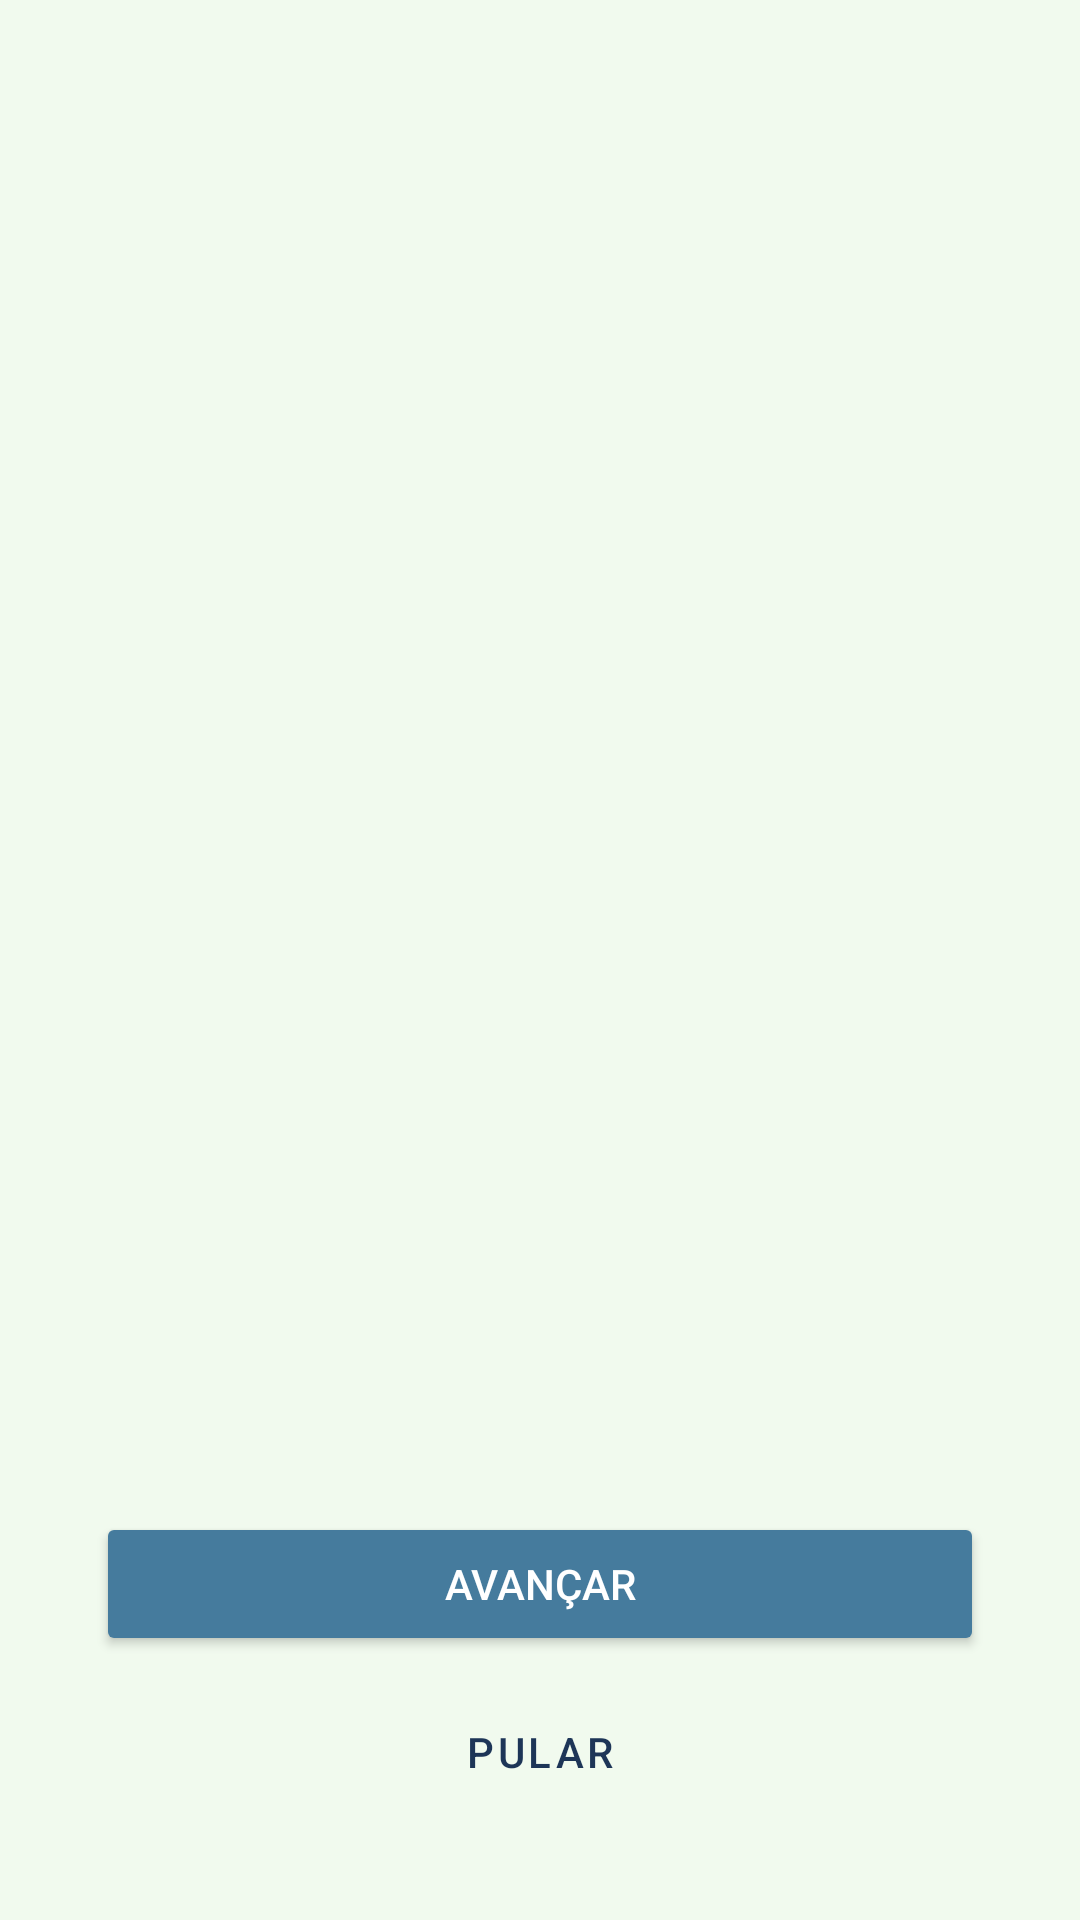

Write the Android layout XML for this screen, with the resource values it uses.
<!-- AndroidManifest.xml: application theme Theme.ConectaTangara -->
<!-- res/layout/activity_onboarding.xml -->
<?xml version="1.0" encoding="utf-8"?>
<androidx.constraintlayout.widget.ConstraintLayout
        xmlns:android="http://schemas.android.com/apk/res/android"
        xmlns:app="http://schemas.android.com/apk/res-auto"
        xmlns:tools="http://schemas.android.com/tools"
        android:layout_width="match_parent"
        android:layout_height="match_parent"
        android:background="@color/honeydew"
        tools:context=".OnboardingActivity">

    <androidx.viewpager2.widget.ViewPager2
            android:id="@+id/view_pager_onboarding"
            android:layout_width="0dp"
            android:layout_height="0dp"
            app:layout_constraintTop_toTopOf="parent"
            app:layout_constraintBottom_toTopOf="@+id/tab_layout_indicator"
            app:layout_constraintStart_toStartOf="parent"
            app:layout_constraintEnd_toEndOf="parent"
            android:layout_marginBottom="16dp"/>

    <com.google.android.material.tabs.TabLayout
            android:id="@+id/tab_layout_indicator"
            android:layout_width="wrap_content"
            android:layout_height="wrap_content"
            app:layout_constraintBottom_toTopOf="@+id/button_next"
            app:layout_constraintStart_toStartOf="parent"
            app:layout_constraintEnd_toEndOf="parent"
            android:layout_marginBottom="16dp"
            android:background="@android:color/transparent"
            app:tabBackground="@drawable/tab_selector"
            app:tabGravity="center"
            app:tabIndicatorHeight="0dp"
            app:tabPaddingStart="6dp"
            app:tabPaddingEnd="6dp"/>
    <Button
            android:id="@+id/button_next"
            android:layout_width="0dp"
            android:layout_height="wrap_content"
            android:layout_marginStart="32dp"
            android:layout_marginEnd="32dp"
            android:layout_marginBottom="8dp"
            android:text="Avançar"
            android:backgroundTint="@color/cerulean"
            android:textColor="@color/white"
            app:layout_constraintBottom_toTopOf="@+id/button_skip"
            app:layout_constraintEnd_toEndOf="parent"
            app:layout_constraintStart_toStartOf="parent" />

    <Button
            android:id="@+id/button_skip"
            style="@style/Widget.MaterialComponents.Button.TextButton"
            android:layout_width="wrap_content"
            android:layout_height="wrap_content"
            android:text="Pular"
            android:textColor="@color/berkeley_blue"
            app:layout_constraintBottom_toBottomOf="parent"
            app:layout_constraintEnd_toEndOf="parent"
            app:layout_constraintStart_toStartOf="parent"
            android:layout_marginBottom="32dp"/>

</androidx.constraintlayout.widget.ConstraintLayout>
<!-- resources referenced by this layout -->
<resources>
  <color name="berkeley_blue">#1D3557</color>
  <color name="cerulean">#457B9D</color>
  <color name="honeydew">#F1FAEE</color>
  <color name="white">#FFFFFF</color>
  <!-- drawable tab_selector (drawable) -->
  <selector
          xmlns:android="http://schemas.android.com/apk/res/android">
      <item android:drawable="@drawable/tab_dot_selected"
            android:state_selected="true" />
      <item android:drawable="@drawable/tab_dot_default" />
  </selector>
  <style name="Theme.ConectaTangara" parent="Theme.Material3.DayNight.NoActionBar">
          <item name="colorPrimary">@color/cerulean</item> <item name="colorPrimaryVariant">@color/berkeley_blue</item> <item name="colorOnPrimary">@color/white</item> <item name="colorSecondary">@color/red_pantone</item> <item name="colorSecondaryVariant">@color/red_pantone</item> <item name="colorOnSecondary">@color/white</item> <item name="android:statusBarColor">@color/berkeley_blue</item>
  
          <item name="android:windowBackground">@color/honeydew</item>
          <item name="colorSurface">@color/white</item> <item name="colorOnSurface">@color/berkeley_blue</item> <item name="colorError">@color/red_pantone</item> <item name="colorOnError">@color/white</item> <item name="materialButtonStyle">@style/Widget.ConectaTangara.Button</item>
  
      </style>
  <!-- drawable tab_dot_selected (drawable) -->
  <shape xmlns:android="http://schemas.android.com/apk/res/android"
         android:shape="oval"
         android:useLevel="false">
      <solid android:color="@color/cerulean" /> <size
          android:width="8dp"
          android:height="8dp" />
  </shape>
  <!-- drawable tab_dot_default (drawable) -->
  <shape xmlns:android="http://schemas.android.com/apk/res/android"
         android:shape="oval"
         android:useLevel="false">
      <solid android:color="@color/non_photo_blue" /> <size
          android:width="8dp"
          android:height="8dp" />
  </shape>
  <color name="red_pantone">#E63946</color>
  <style name="Widget.ConectaTangara.Button" parent="Widget.Material3.Button">
          <item name="backgroundTint">@color/cerulean</item>
          <item name="android:textColor">@color/white</item> <item name="cornerRadius">24dp</item> <item name="android:paddingTop">12dp</item>
          <item name="android:paddingBottom">12dp</item>
          <item name="android:elevation">2dp</item> </style>
  <color name="non_photo_blue">#A8DADC</color>
</resources>
